Run: headless pygame with SDL's dummy video driver; simulated clock (each Clock.tick advances the game by its frame time, no real sleeping); random seed 0; keys injected as events and as key.get_pressed() state; no mouse input.
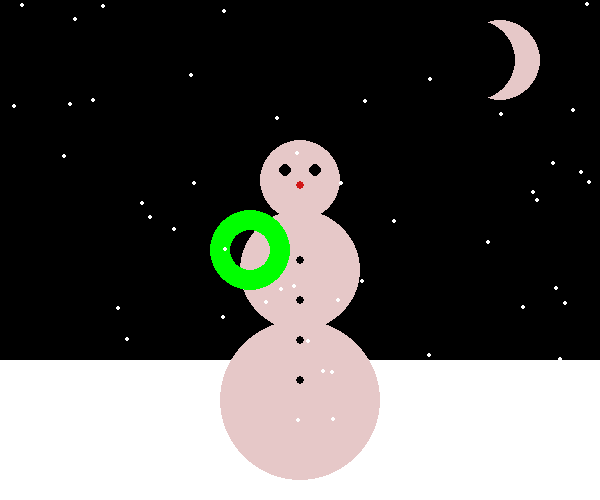
Frame 1 of 4 · flips 1–60 · no input
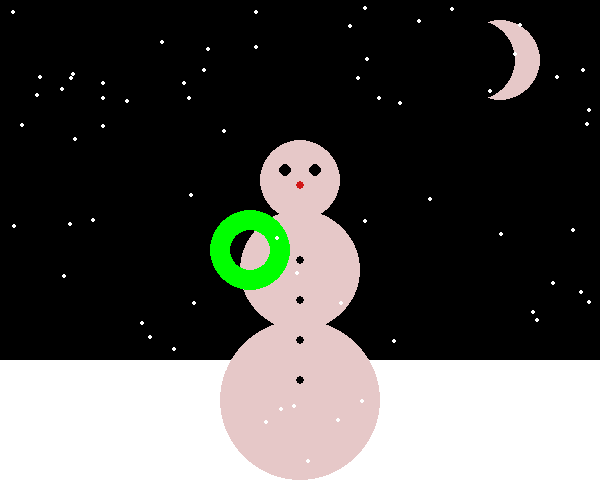
Frame 2 of 4 · flips 61–180 · tapped SPACE, RETURN · held RIGHT (→), D
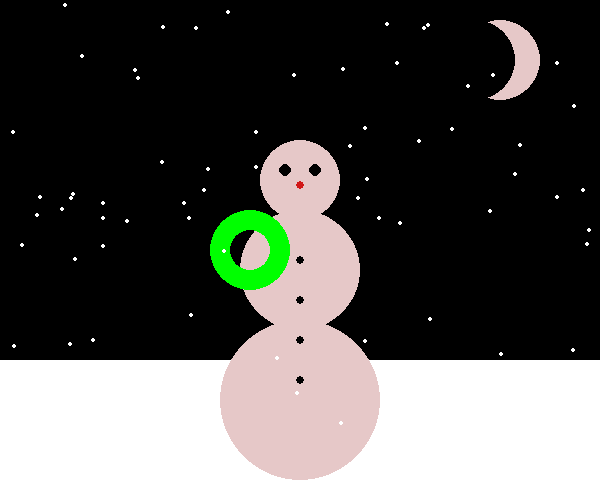
Frame 3 of 4 · flips 181–300 · held DOWN (↓), S
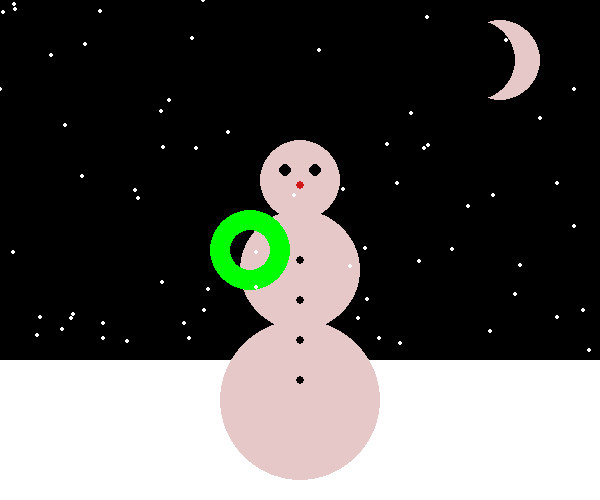
Frame 4 of 4 · flips 301–420 · held LEFT (←), A, UP (↑), W

The pygame program that drew these frames:

# Import a libraries of functions called 'pygame' and 'random'
import pygame as pg
import random as rd

# Initialize the game engine
pg.init()


class  Create_Game_Space:
    
    def __init__(self):

        #Definind the colors we will use in RGB format
        self.color_black = (0, 0, 0)

        # Size visible window
        self.size_screen = [600, 500]

        # Create a visible space
        self.screen = pg.display.set_mode(self.size_screen)
          
        pg.display.set_caption("--- My Snowman ---")

        self.screen.fill(self.color_black)


# Create  ground space
class Ground(Create_Game_Space):

    def __init__(self):
        
        # Definind the colors we will use in RGB format
        self.color_white = (255, 255, 255)

        # Coordinates and dimensions ground
        self.ground = [0, 360, 600, 200]

    def draw(self):

        Create_Game_Space.__init__(self)

        pg.draw.rect(self.screen, self.color_white, self.ground)
       

class Snowman(Ground, Create_Game_Space):

    def __init__(self):
        
        #Definind the colors we will use in RGB format
        self.color_gray = (230, 200, 200)
        self.color_red = (209, 25, 25)
        self.color_green = (0, 255, 0)

        # Coordinates and dimensions body snowman
        self.size_lower_ball = 80 # starting value
        self.size_middle_ball = self.size_lower_ball - 20
        self.size_ball_head = self.size_lower_ball - 40

        self.x = 300
        self.y = 400
        self.coord_lower_ball = [self.x, self.y]
        self.coord_middle_ball = [self.x, self.y - 130]
        self.coord_ball_head = [self.x, self.y - 220]

        # Coordinates and dimensions eyes snowman
        self.size_eyes = self.size_lower_ball - 74

        self.coord_right_eye = [self.x - 15, self.y - 230]
        self.coord_left_eye = [self.x + 15, self.y - 230]

        # Coordinates and dimensions buttons
        self.size_button = self.size_lower_ball - 76

        self.coord_button1 = [self.x, self.y - 20]
        self.coord_button2 = [self.x, self.y - 60]
        self.coord_button3 = [self.x, self.y - 100]
        self.coord_button4 = [self.x, self.y - 140]

        # Coordinates and dimensions nose
        self.size_nose = self.size_lower_ball - 76
        self.coord_nose = [self.x, self.y - 215]
      
        # Coordinates and dimensions mouth


    def draw(self):

        Create_Game_Space.__init__(self)
        Ground.__init__(self)
        Ground.draw(self)

        # Draw body snowman
        pg.draw.circle(self.screen, self.color_gray, self.coord_lower_ball, self.size_lower_ball)
        pg.draw.circle(self.screen, self.color_gray, self.coord_middle_ball, self.size_middle_ball)
        pg.draw.circle(self.screen, self.color_gray, self.coord_ball_head, self.size_ball_head)

        # Draw eyes
        pg.draw.circle(self.screen, self.color_black, self.coord_right_eye, self.size_eyes)
        pg.draw.circle(self.screen, self.color_black, self.coord_left_eye, self.size_eyes)

        # Draw buttons
        pg.draw.circle(self.screen, self.color_black, self.coord_button1, self.size_button)
        pg.draw.circle(self.screen, self.color_black, self.coord_button2, self.size_button)
        pg.draw.circle(self.screen, self.color_black, self.coord_button3, self.size_button)
        pg.draw.circle(self.screen, self.color_black, self.coord_button4, self.size_button)

        # Draw nose
        pg.draw.circle(self.screen, self.color_red, self.coord_nose, self.size_nose)

        # Draw mouth
        pg.draw.circle(self.screen, self.color_green, [250, 250], 40, 20)
        # pygame.draw.circle(screen, BLACK, [250, 250], 40, 10, draw_bottom_right=True

class Moon(Snowman, Create_Game_Space):

    def __init__(self):

        # Coordinates and dimensions snowman
        self.size_moon1 = [500, 60]
        self.size_moon2 = [475, 60]
        self.diameter_moon = 40

    def draw(self):

        Create_Game_Space.__init__(self)
        Snowman.__init__(self)
            
        
        Snowman.draw(self)


        pg.draw.circle(self.screen, self.color_gray, self.size_moon1, self.diameter_moon)
        pg.draw.circle(self.screen, self.color_black, self.size_moon2, self.diameter_moon)


class Snow(Create_Game_Space):

    def __init__(self):

        self.clock = pg.time.Clock()
        self.snow_list = []   
        self.color_white = (255, 255, 255)

        self.done = False
       
    def draw(self):

        Create_Game_Space.__init__(self)
        Ground.__init__(self)  
        Snowman.__init__(self)
        Moon.__init__(self)   

        for self.i in range(80):
            self.x = rd.randrange(0, 600)
            self.y = rd.randrange(0, 500)

            self.snow_list.append([self.x, self.y])

        while not self.done:
            for event in pg.event.get():
                if event.type == pg.QUIT:
                    self.done = True
            
            self.screen.fill(self.color_black)
            
            Ground.draw(self)
            Snowman.draw(self)
            Moon.draw(self)     
                
            for self.i in range(len(self.snow_list)):

                pg.draw.circle(self.screen, self.color_white, self.snow_list[self.i], 2)

                self.snow_list[self.i][1] += 1

                if  self.snow_list[self.i][1] > 500:
                    self.y = rd.randrange(-50, -10)
                    self.snow_list[self.i][1] = self.y
                    self.x = rd.randrange(0, 600)
                    self.snow_list[self.i][0] = self.x

            pg.display.flip()
            self.clock.tick(20)
        
                  
class Manager:      

    def launch(self):      

        self.snow = Snow()
        self.snow.draw()
        
        
run = Manager()
run.launch()
